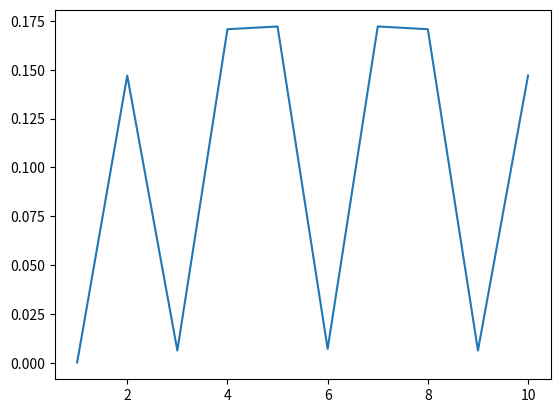

Reproduce this figure in Python.
import numpy as np
import math as m
import matplotlib.pyplot as plt
from scipy import linalg
 
def AdjacencyDegreeMatrixCycle(NumberOfNodes):
    LineAdjacencyMatrix = np.zeros((NumberOfNodes,NumberOfNodes))
    LineDegreeMatrix = np.zeros((NumberOfNodes,NumberOfNodes))
    for Position in range(0,NumberOfNodes):
        LineAdjacencyMatrix[Position,(Position+1)%(NumberOfNodes)] = 1
        LineAdjacencyMatrix[(Position+1)%(NumberOfNodes),Position] = 1
        LineAdjacencyMatrix[(Position-1)%(NumberOfNodes),Position] = 1
        LineAdjacencyMatrix[Position,(Position-1)%(NumberOfNodes)] = 1
        LineDegreeMatrix[Position,Position] = 2
         
    return LineAdjacencyMatrix, LineDegreeMatrix
 
def EvolutionOperator(H,t,gamma):
    U = linalg.expm(-1j*gamma*H*t)
     
    return U
NumberOfNodes = 10
Time = 100
gamma = 1/(2*np.sqrt(2))
InitialState = np.zeros((NumberOfNodes,1))
InitialState[int(NumberOfNodes/2)] = 1
 
A, D = AdjacencyDegreeMatrixCycle(NumberOfNodes)
print(A)
U = EvolutionOperator(A,Time,gamma)
 
FinalState = U.dot(InitialState)
plt.plot(np.linspace(1,NumberOfNodes,NumberOfNodes),FinalState*np.conjugate(FinalState))
plt.show()